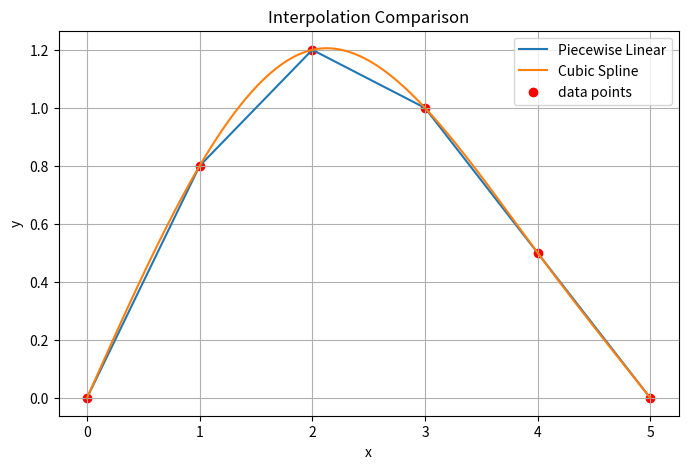

The matplotlib source for this figure:
import numpy as np
import matplotlib.pyplot as plt
from scipy.interpolate import CubicSpline#样条插值
x = np.array([0,1,2,3,4,5])
y = np.array([0,0.8,1.2,1.0,0.5,0])
def linear_interp(x_nodes, y_nodes, x_val):#分段线性插值
    for i in range(len(x_nodes)-1):
        if x_nodes[i] <= x_val <= x_nodes[i+1]:
            x0,x1 = x_nodes[i],x_nodes[i+1]
            y0,y1 = y_nodes[i],y_nodes[i+1]
            return y0 + (y1-y0)*(x_val-x0)/(x1-x0)
x0 = 2.5
#x_plot = np.linspace(-1, 1, 400)
linear_result = linear_interp(x,y,x0)
#y = [linear_interp(x, y, xi) for xi in x_plot]
print("线性插值:",linear_result)
spline = CubicSpline(x,y,bc_type='natural')#直接调用函数库，对已知函数进行拟合得到拟合后的函数
spline_result = spline(x0)#在函数上找点
print("样条插值:",spline_result)
x_plot = np.linspace(0,5,400)
y_linear = [linear_interp(x,y,i) for i in x_plot]
y_spline = spline(x_plot)
plt.figure(figsize=(8,5))
plt.plot(x_plot,y_linear,label="Piecewise Linear")#线性插值
plt.plot(x_plot,y_spline,label="Cubic Spline")#样条插值
plt.scatter(x,y,color="red",label="data points")
plt.legend()
plt.grid()
plt.xlabel("x")
plt.ylabel("y")
plt.title("Interpolation Comparison")
plt.show()
slopes = np.diff(y)/np.diff(x)#线性插值的导数就是点上的导数
print("线性各段导数:",slopes)
spline_derivative = spline.derivative()#调用样条插值函数
print("样条导数在2.5:", spline_derivative(2.5))
